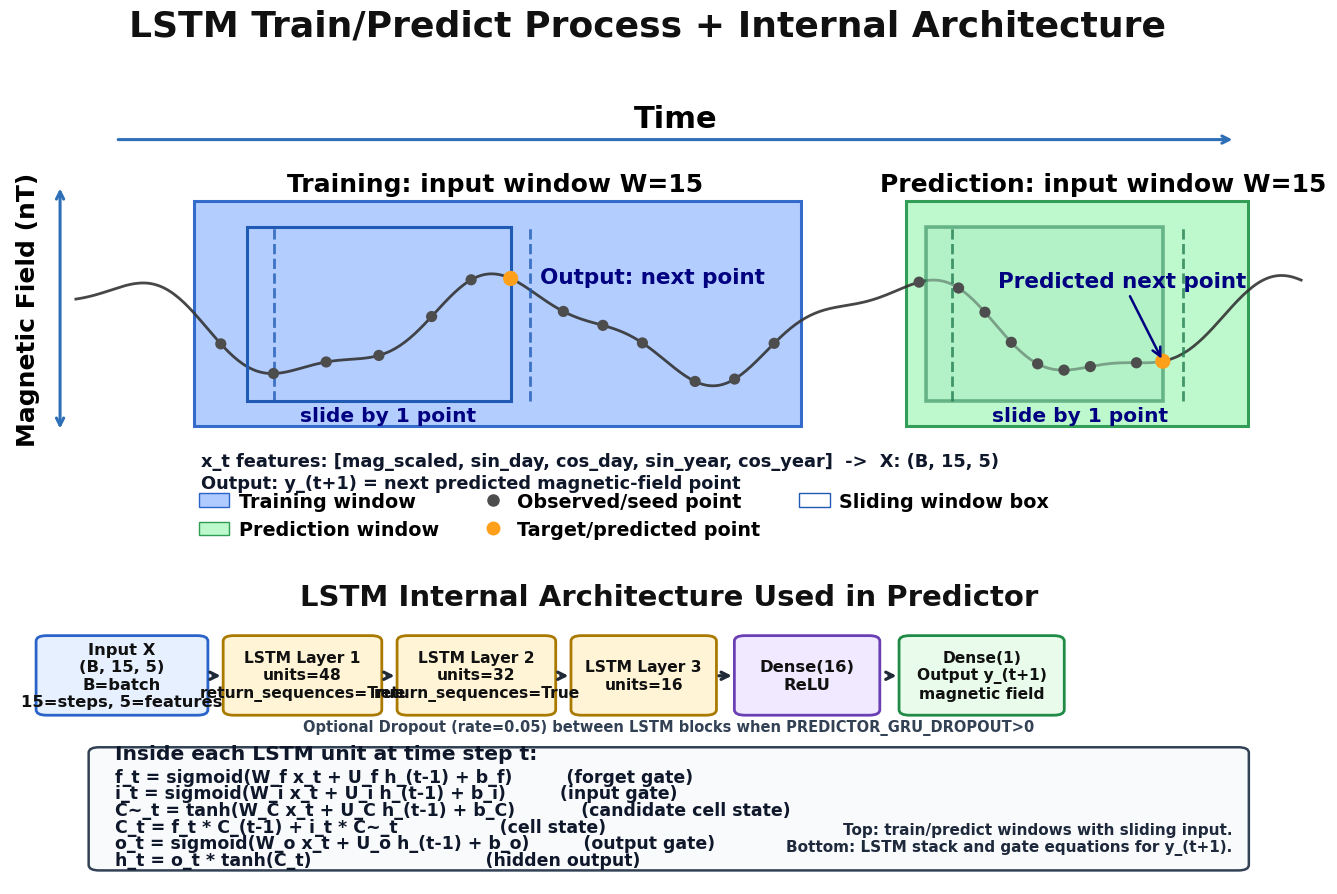

The script that saved this image:
#!/usr/bin/env python3
"""
Generate LSTM internal-architecture figure matching GRU_internal_architecture (1).png style.

Uses the same matplotlib layout as plot_gru_internal_architecture_similar.py.
LSTM stack from src/predictor_ai.py (MODEL_FAMILY_LSTM default): 48→32→16 + Dense head.

Outputs: PNG (300 dpi), SVG (Inkscape), PDF.
"""

from __future__ import annotations

import argparse
import os

import numpy as np
import matplotlib.pyplot as plt
from matplotlib.patches import FancyBboxPatch, Patch, Rectangle
from matplotlib.lines import Line2D


def _series_fn(x):
    return 38.0 + 9.0 * np.sin(x / 4.8) + 2.2 * np.cos(x / 1.9)


def _draw_labeled_box(ax, x, y, w, h, text, fc, ec, fs=11, lw=2.0, bold=True):
    box = FancyBboxPatch(
        (x, y),
        w,
        h,
        boxstyle="round,pad=0.02,rounding_size=0.8",
        facecolor=fc,
        edgecolor=ec,
        linewidth=lw,
        zorder=2,
    )
    ax.add_patch(box)
    ax.text(
        x + w / 2.0,
        y + h / 2.0,
        text,
        ha="center",
        va="center",
        fontsize=fs,
        fontweight="bold" if bold else "normal",
        color="#111111",
        zorder=3,
    )


def make_figure(out_base: str, window_w: int = 15) -> None:
    plt.rcParams.update(
        {
            "font.family": "sans-serif",
            "font.sans-serif": ["Arial", "DejaVu Sans", "Liberation Sans"],
            "font.size": 13,
            "font.weight": "bold",
            "axes.labelweight": "bold",
            "axes.titleweight": "bold",
        }
    )

    fig = plt.figure(figsize=(17, 10), dpi=300, facecolor="white")
    gs = fig.add_gridspec(nrows=2, ncols=1, height_ratios=[1.35, 1.0], hspace=0.16)
    ax_top = fig.add_subplot(gs[0])
    ax_bot = fig.add_subplot(gs[1])

    c_train_zone = "#AFCBFF"
    c_pred_zone = "#BDF9CC"
    c_window = "#1F5BB5"
    c_obs = "#4D4D4D"
    c_target = "#FF9F1A"

    # ---- TOP PANEL (identical structure to GRU figure) ----
    ax_top.set_xlim(0, 100)
    ax_top.set_ylim(0, 80)
    ax_top.axis("off")

    ax_top.annotate(
        "",
        xy=(93, 75),
        xytext=(8, 75),
        arrowprops=dict(arrowstyle="->", lw=2.2, color="#2E6FB7"),
    )
    ax_top.text(50.5, 76.2, "Time", ha="center", va="bottom", fontsize=22, fontweight="bold")
    ax_top.annotate(
        "",
        xy=(3.8, 66),
        xytext=(3.8, 18),
        arrowprops=dict(arrowstyle="<->", lw=2.2, color="#2E6FB7"),
    )
    ax_top.text(
        1.4,
        42,
        "Magnetic Field (nT)",
        rotation=90,
        ha="center",
        va="center",
        fontsize=18,
        fontweight="bold",
    )

    ax_top.add_patch(
        Rectangle((14, 19), 46, 44, facecolor=c_train_zone, edgecolor="#2B64C9", linewidth=2.2, alpha=0.95)
    )
    ax_top.add_patch(
        Rectangle((68, 19), 26, 44, facecolor=c_pred_zone, edgecolor="#2E9C53", linewidth=2.2, alpha=0.98)
    )

    ax_top.text(21, 64.9, f"Training: input window W={window_w}", fontsize=18, fontweight="bold")
    ax_top.text(66, 64.9, f"Prediction: input window W={window_w}", fontsize=18, fontweight="bold")

    xx = np.linspace(5, 98, 500)
    yy = _series_fn(xx)
    ax_top.plot(xx, yy, color="#333333", linewidth=2.0, alpha=0.9, zorder=1)

    tw_x, tw_y, tw_w, tw_h = 18, 24, 20, 34
    pw_x, pw_y, pw_w, pw_h = 69.5, 24, 18, 34
    ax_top.add_patch(Rectangle((tw_x, tw_y), tw_w, tw_h, fill=False, edgecolor=c_window, linewidth=2.2))
    ax_top.add_patch(
        Rectangle(
            (pw_x, pw_y),
            pw_w,
            pw_h,
            facecolor="#A9EDC2",
            edgecolor="#237E52",
            linewidth=2.6,
            alpha=0.55,
            zorder=2,
        )
    )
    ax_top.plot([tw_x + 2, tw_x + 2], [tw_y, tw_y + tw_h], color=c_window, ls="--", lw=2.0, alpha=0.8)
    ax_top.plot(
        [tw_x + tw_w + 1.5, tw_x + tw_w + 1.5],
        [tw_y, tw_y + tw_h],
        color=c_window,
        ls="--",
        lw=2.0,
        alpha=0.8,
    )
    ax_top.plot([pw_x + 2, pw_x + 2], [pw_y, pw_y + pw_h], color="#237E52", ls="--", lw=2.0, alpha=0.8)
    ax_top.plot(
        [pw_x + pw_w + 1.5, pw_x + pw_w + 1.5],
        [pw_y, pw_y + pw_h],
        color="#237E52",
        ls="--",
        lw=2.0,
        alpha=0.8,
    )

    ax_top.text(tw_x + 4, 20, "slide by 1 point", color="navy", fontsize=14.5, fontweight="bold")
    ax_top.text(pw_x + 5, 20, "slide by 1 point", color="navy", fontsize=14.5, fontweight="bold")

    x_obs = np.array([16, 20, 24, 28, 32, 35, 38, 42, 45, 48, 52, 55, 58, 69, 72, 74, 76, 78, 80, 82, 85.5])
    y_obs = _series_fn(x_obs)
    ax_top.scatter(x_obs, y_obs, s=65, color=c_obs, edgecolors="none", zorder=4)

    x_tgt = tw_x + tw_w
    y_tgt = float(_series_fn(x_tgt))
    x_pred = pw_x + pw_w
    y_pred = float(_series_fn(x_pred))
    ax_top.scatter([x_tgt, x_pred], [y_tgt, y_pred], s=120, color=c_target, edgecolors="none", zorder=5)
    ax_top.text(x_tgt + 2.2, y_tgt - 0.8, "Output: next point", fontsize=15.5, color="navy", fontweight="bold")
    ax_top.annotate(
        "Predicted next point",
        xy=(x_pred, y_pred),
        xytext=(x_pred - 12.5, y_pred + 14.5),
        arrowprops=dict(arrowstyle="->", color="navy", lw=1.8),
        fontsize=15.5,
        color="navy",
        fontweight="bold",
        zorder=6,
    )

    ax_top.text(
        14.5,
        11.2,
        f"x_t features: [mag_scaled, sin_day, cos_day, sin_year, cos_year]  ->  X: (B, {window_w}, 5)",
        fontsize=12.8,
        color="#0F172A",
        fontweight="bold",
    )
    ax_top.text(
        14.5,
        7.0,
        "Output: y_(t+1) = next predicted magnetic-field point",
        fontsize=12.8,
        color="#0F172A",
        fontweight="bold",
    )

    legend_handles = [
        Patch(facecolor=c_train_zone, edgecolor="#2B64C9", label="Training window"),
        Patch(facecolor=c_pred_zone, edgecolor="#2E9C53", label="Prediction window"),
        Line2D([0], [0], marker="o", linestyle="None", color=c_obs, markersize=8, label="Observed/seed point"),
        Line2D([0], [0], marker="o", linestyle="None", color=c_target, markersize=9, label="Target/predicted point"),
        Patch(facecolor="white", edgecolor=c_window, label="Sliding window box"),
    ]
    ax_top.legend(
        handles=legend_handles,
        loc="lower left",
        bbox_to_anchor=(0.13, -0.08),
        ncol=3,
        frameon=False,
        prop={"family": "Arial", "weight": "bold", "size": 13.8},
        handlelength=1.6,
        handletextpad=0.5,
    )

    # ---- BOTTOM PANEL: LSTM stack (predictor_ai.py) ----
    ax_bot.set_xlim(0, 100)
    ax_bot.set_ylim(0, 44)
    ax_bot.axis("off")

    ax_bot.text(
        50,
        41.6,
        "LSTM Internal Architecture Used in Predictor",
        ha="center",
        va="center",
        fontsize=21,
        fontweight="bold",
        color="#111111",
    )

    # Six boxes (narrower than GRU five-box row to fit three LSTM layers)
    pipeline = [
        (2.0, 13.0, "Input X\n(B, 15, 5)\nB=batch\n15=steps, 5=features", "#E7F0FF", "#2B64C9", 11.8),
        (16.2, 12.0, "LSTM Layer 1\nunits=48\nreturn_sequences=True", "#FFF5D6", "#AA7A00", 11.2),
        (29.4, 12.0, "LSTM Layer 2\nunits=32\nreturn_sequences=True", "#FFF5D6", "#AA7A00", 11.2),
        (42.6, 11.0, "LSTM Layer 3\nunits=16", "#FFF5D6", "#AA7A00", 11.2),
        (55.0, 11.0, "Dense(16)\nReLU", "#F0E9FF", "#6A3FB4", 11.8),
        (67.5, 12.5, "Dense(1)\nOutput y_(t+1)\nmagnetic field", "#E9FCEB", "#208B46", 11.2),
    ]
    box_y, box_h = 24.5, 11.5
    for x, w, label, fc, ec, fs in pipeline:
        _draw_labeled_box(ax_bot, x, box_y, w, box_h, label, fc, ec, fs=fs)

    def flow_arrow(x0, x1):
        ax_bot.annotate(
            "",
            xy=(x1, 30.2),
            xytext=(x0, 30.2),
            arrowprops=dict(arrowstyle="->", lw=2.3, color="#1F2937"),
        )

    flow_arrow(15.2, 16.2)
    flow_arrow(28.4, 29.4)
    flow_arrow(41.6, 42.6)
    flow_arrow(53.6, 55.0)
    flow_arrow(66.5, 67.5)

    ax_bot.text(
        50,
        22.8,
        "Optional Dropout (rate=0.05) between LSTM blocks when PREDICTOR_GRU_DROPOUT>0",
        ha="center",
        va="center",
        fontsize=10.5,
        fontweight="bold",
        color="#334155",
    )

    eq_box = FancyBboxPatch(
        (6, 2.0),
        88,
        17.8,
        boxstyle="round,pad=0.03,rounding_size=0.8",
        facecolor="#F8FAFC",
        edgecolor="#334155",
        linewidth=1.8,
    )
    ax_bot.add_patch(eq_box)
    ax_bot.text(
        8.0,
        18.2,
        "Inside each LSTM unit at time step t:",
        fontsize=14.6,
        fontweight="bold",
        color="#0F172A",
    )
    eq_y = [14.8, 12.4, 10.0, 7.6, 5.2, 2.8]
    eq_lines = [
        "f_t = sigmoid(W_f x_t + U_f h_(t-1) + b_f)         (forget gate)",
        "i_t = sigmoid(W_i x_t + U_i h_(t-1) + b_i)         (input gate)",
        "C~_t = tanh(W_C x_t + U_C h_(t-1) + b_C)           (candidate cell state)",
        "C_t = f_t * C_(t-1) + i_t * C~_t                 (cell state)",
        "o_t = sigmoid(W_o x_t + U_o h_(t-1) + b_o)         (output gate)",
        "h_t = o_t * tanh(C_t)                             (hidden output)",
    ]
    for y, line in zip(eq_y, eq_lines):
        ax_bot.text(8.0, y, line, fontsize=12.5, color="#0F172A", fontweight="bold")

    ax_bot.text(
        92.8,
        4.2,
        "Top: train/predict windows with sliding input.\nBottom: LSTM stack and gate equations for y_(t+1).",
        ha="right",
        va="bottom",
        fontsize=11.0,
        fontweight="bold",
        color="#1E293B",
    )

    fig.suptitle(
        "LSTM Train/Predict Process + Internal Architecture",
        fontsize=26,
        fontweight="bold",
        y=0.985,
        color="#111111",
    )

    os.makedirs(os.path.dirname(out_base) or ".", exist_ok=True)
    fig.savefig(out_base + ".png", dpi=300, bbox_inches="tight")
    fig.savefig(out_base + ".svg", bbox_inches="tight")
    try:
        fig.savefig(out_base + ".pdf", bbox_inches="tight")
    except Exception:
        pass
    plt.close(fig)


def main():
    parser = argparse.ArgumentParser(
        description="Generate LSTM architecture figure (GRU-matched matplotlib style)."
    )
    parser.add_argument(
        "--out",
        default=os.path.join("models", "anomaly_eval", "LSTM_internal_architecture_plotly"),
        help="Output path without extension",
    )
    parser.add_argument("--window", type=int, default=15)
    args = parser.parse_args()
    base = os.path.splitext(args.out)[0]
    make_figure(base, window_w=args.window)
    print(f"Saved: {base}.png")
    print(f"Saved: {base}.svg")
    if os.path.isfile(base + ".pdf"):
        print(f"Saved: {base}.pdf")


if __name__ == "__main__":
    main()
